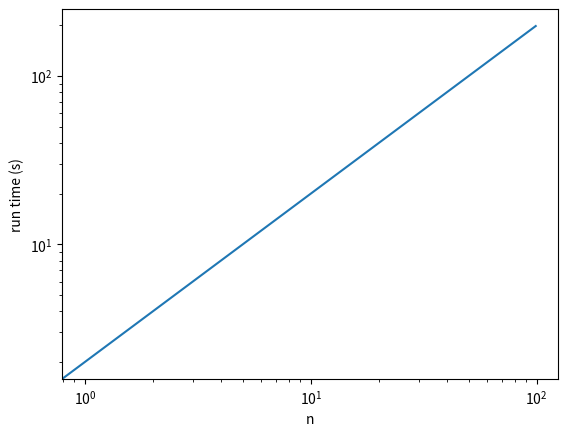

Write the Python code that produced this figure.
import matplotlib.pyplot as pyplot

def graph():
	pyplot.plot(range(100), [x*2 for x in range(100)])
	scale = 'log'
	pyplot.xscale(scale)
	pyplot.yscale(scale)
	pyplot.title('')
	pyplot.xlabel('n')
	pyplot.ylabel('run time (s)')
	pyplot.show()


def main(script, *args):
    graph()


if __name__ == '__main__':
    import sys
    main(*sys.argv)
